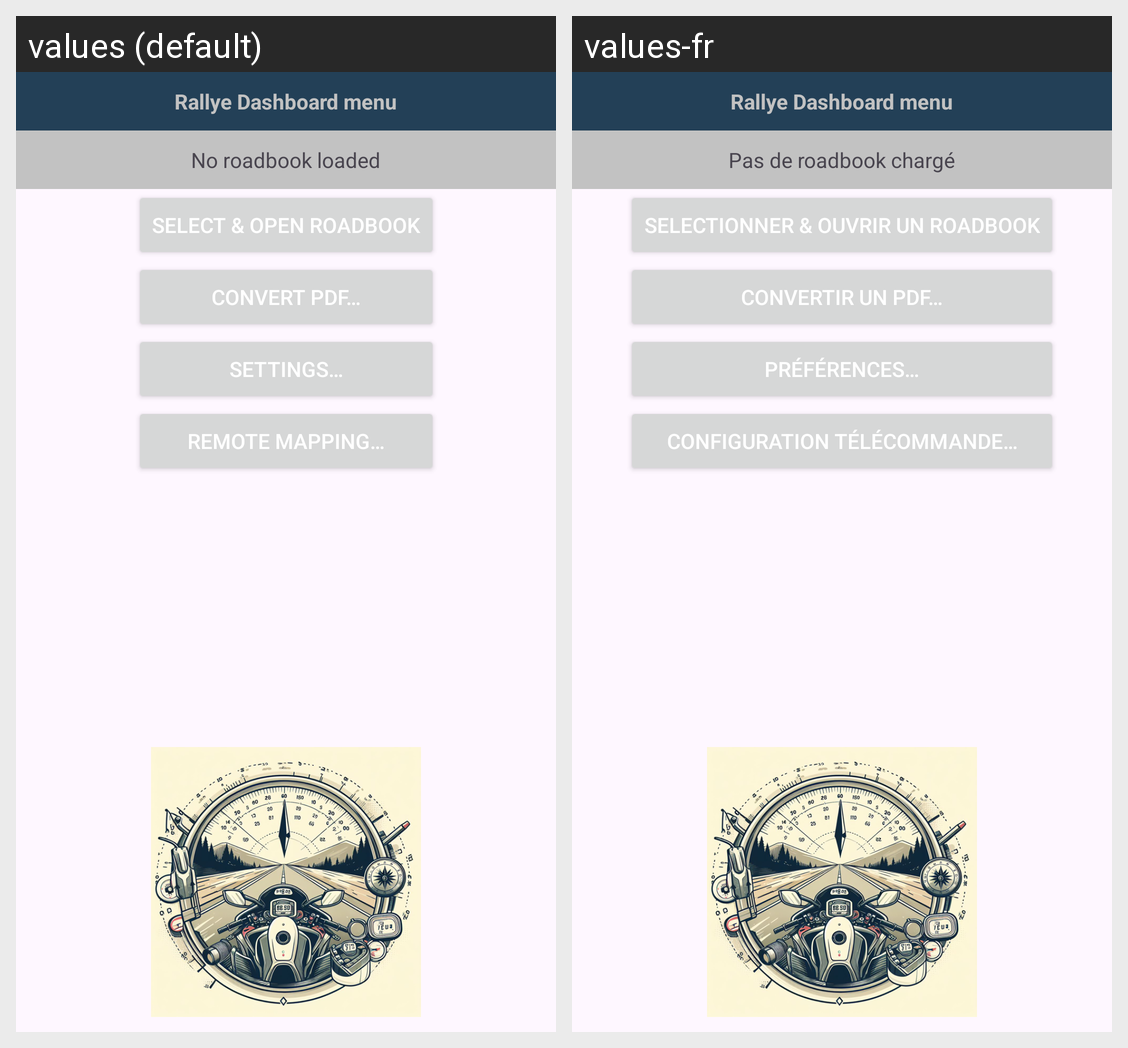

This grid shows one Android layout under two languages. Give, for every string resource on the screen, its name, the default text and each shown locale's text.
Android screen res/layout/advanced_menu_fragment.xml rendered under 2 locales, left to right: values (default), values-fr. Device: Nexus 5 (rendered at 1080×1920; each locale shown at half size, 540×960, under a caption strip naming it); theme Theme.Rallye_Dashboard_kt.
Strings drawn on this screen, with the default value and each locale's value (text and hints the layout hard-codes, and strings that could not be matched under every locale, appear in the picture but are not listed):

rallye_dashboard_menu
  values: Rallye Dashboard menu
  values-fr: Rallye Dashboard menu

no_roadbook_loaded
  values: No roadbook loaded
  values-fr: Pas de roadbook chargé

select_amp_open_roadbook
  values: Select & open roadbook
  values-fr: Selectionner & ouvrir un roadbook

convert_pdf
  values: Convert PDF…
  values-fr: Convertir un PDF…

settings
  values: Settings…
  values-fr: Préférences…

remote_mapping
  values: Remote mapping…
  values-fr: Configuration télécommande…
